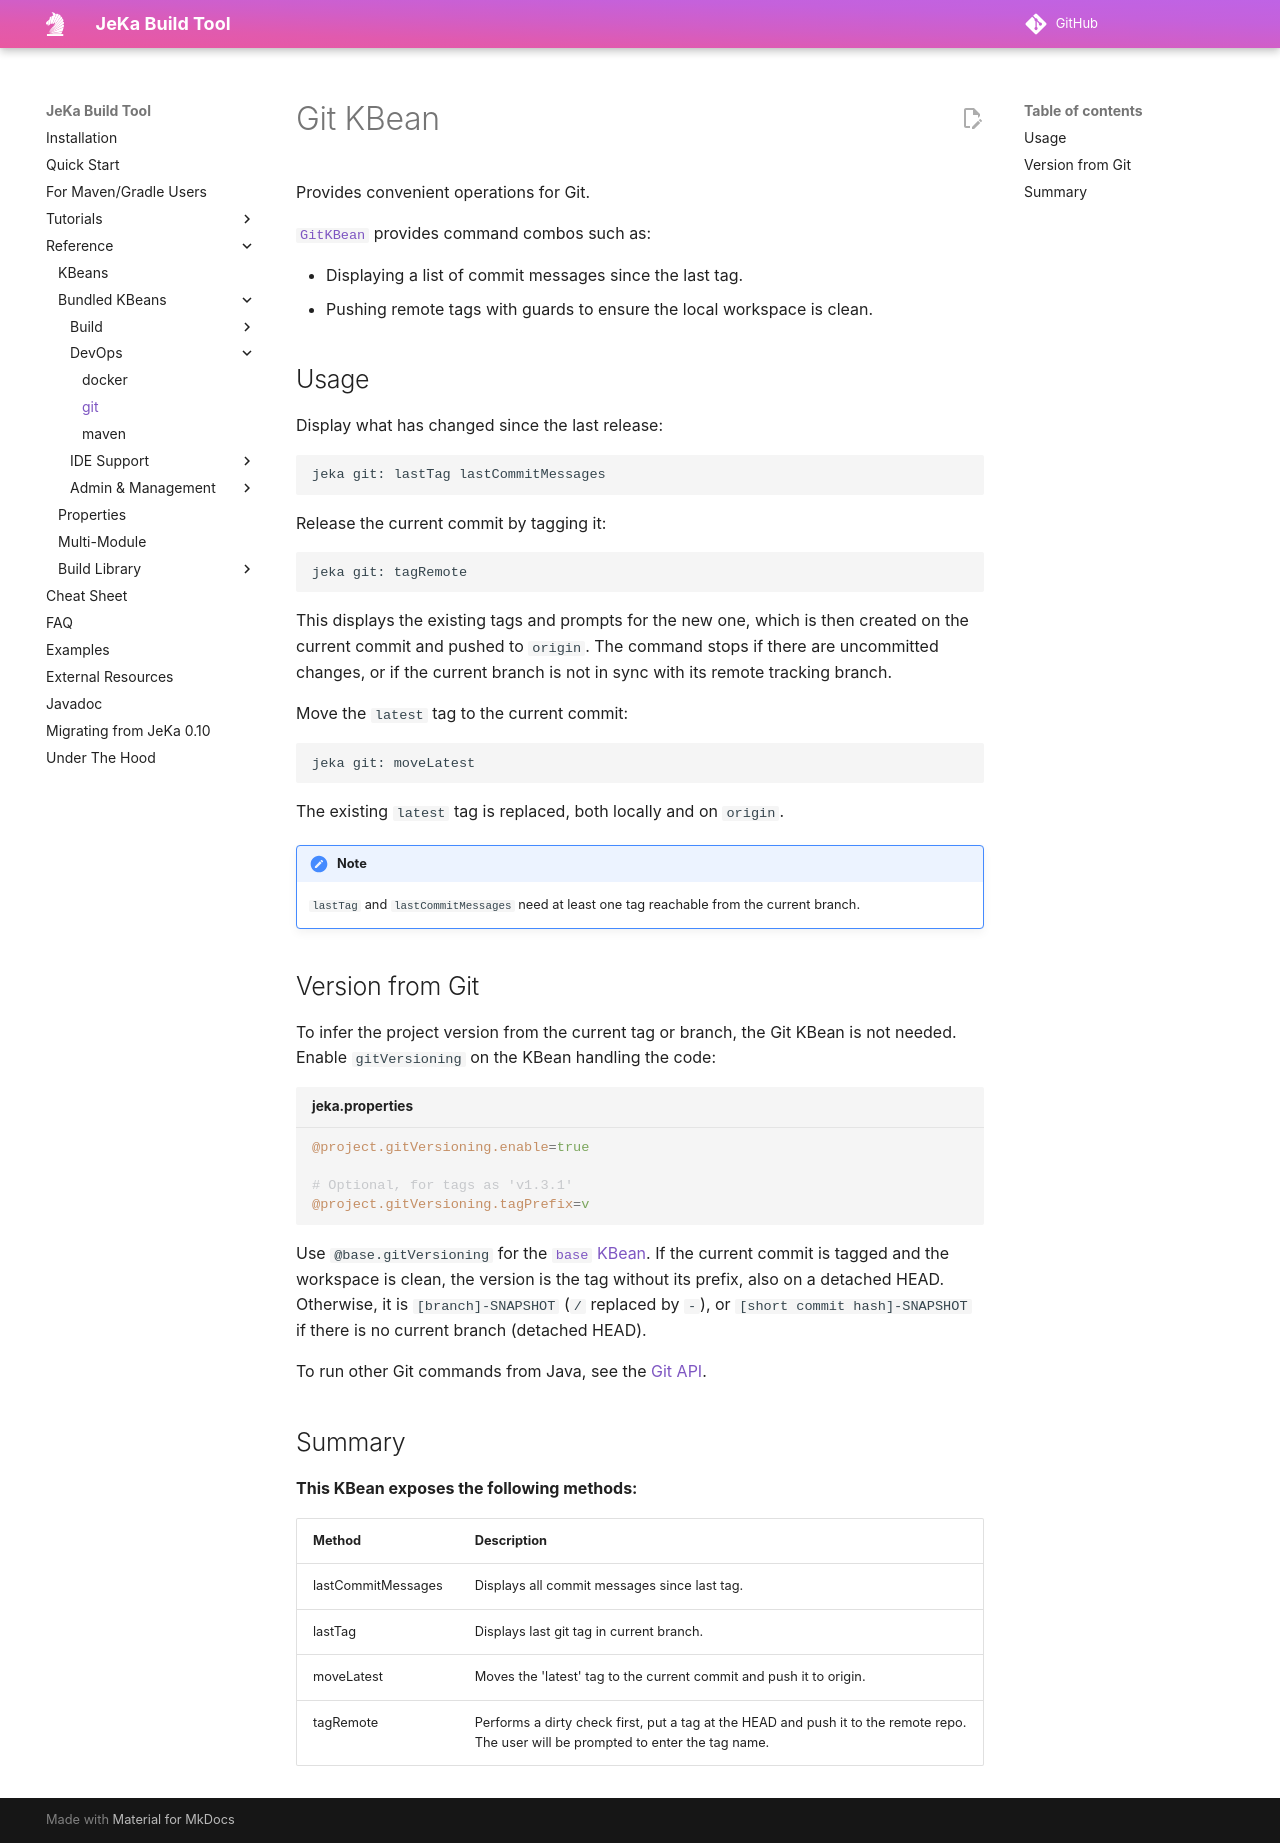

repository: jeka-dev/jeka · page: reference/kbeans-git/index.html · generator: mkdocs

# Git KBean

<!-- header-autogen-doc -->

[`GitKBean`](https://github.com/jeka-dev/jeka/blob/master/core/src/main/java/dev/jeka/core/tool/builtins/tooling/git/GitKBean.java) provides command combos such as:

- Displaying a list of commit messages since the last tag.
- Pushing remote tags with guards to ensure the local workspace is clean.

## Usage

Display what has changed since the last release:
```shell
jeka git: lastTag lastCommitMessages
```

Release the current commit by tagging it:
```shell
jeka git: tagRemote
```
This displays the existing tags and prompts for the new one, which is then created on the current commit and pushed to `origin`. 
The command stops if there are uncommitted changes, or if the current branch is not in sync with its remote tracking branch.

Move the `latest` tag to the current commit:
```shell
jeka git: moveLatest
```
The existing `latest` tag is replaced, both locally and on `origin`.

!!! note
    `lastTag` and `lastCommitMessages` need at least one tag reachable from the current branch.

## Version from Git

To infer the project version from the current tag or branch, the Git KBean is not needed. Enable `gitVersioning` on the KBean 
handling the code:
```properties title="jeka.properties"
@project.gitVersioning.enable=true

# Optional, for tags as 'v1.3.1'
@project.gitVersioning.tagPrefix=v
```
Use `@base.gitVersioning` for the [`base` KBean](kbeans-base.md). If the current commit is tagged and the workspace is clean, the version 
is the tag without its prefix, also on a detached HEAD. Otherwise, it is `[branch]-SNAPSHOT` (`/` replaced by `-`), or 
`[short commit hash]-SNAPSHOT` if there is no current branch (detached HEAD).

To run other Git commands from Java, see the [Git API](api-git.md).

## Summary

<!-- body-autogen-doc -->
